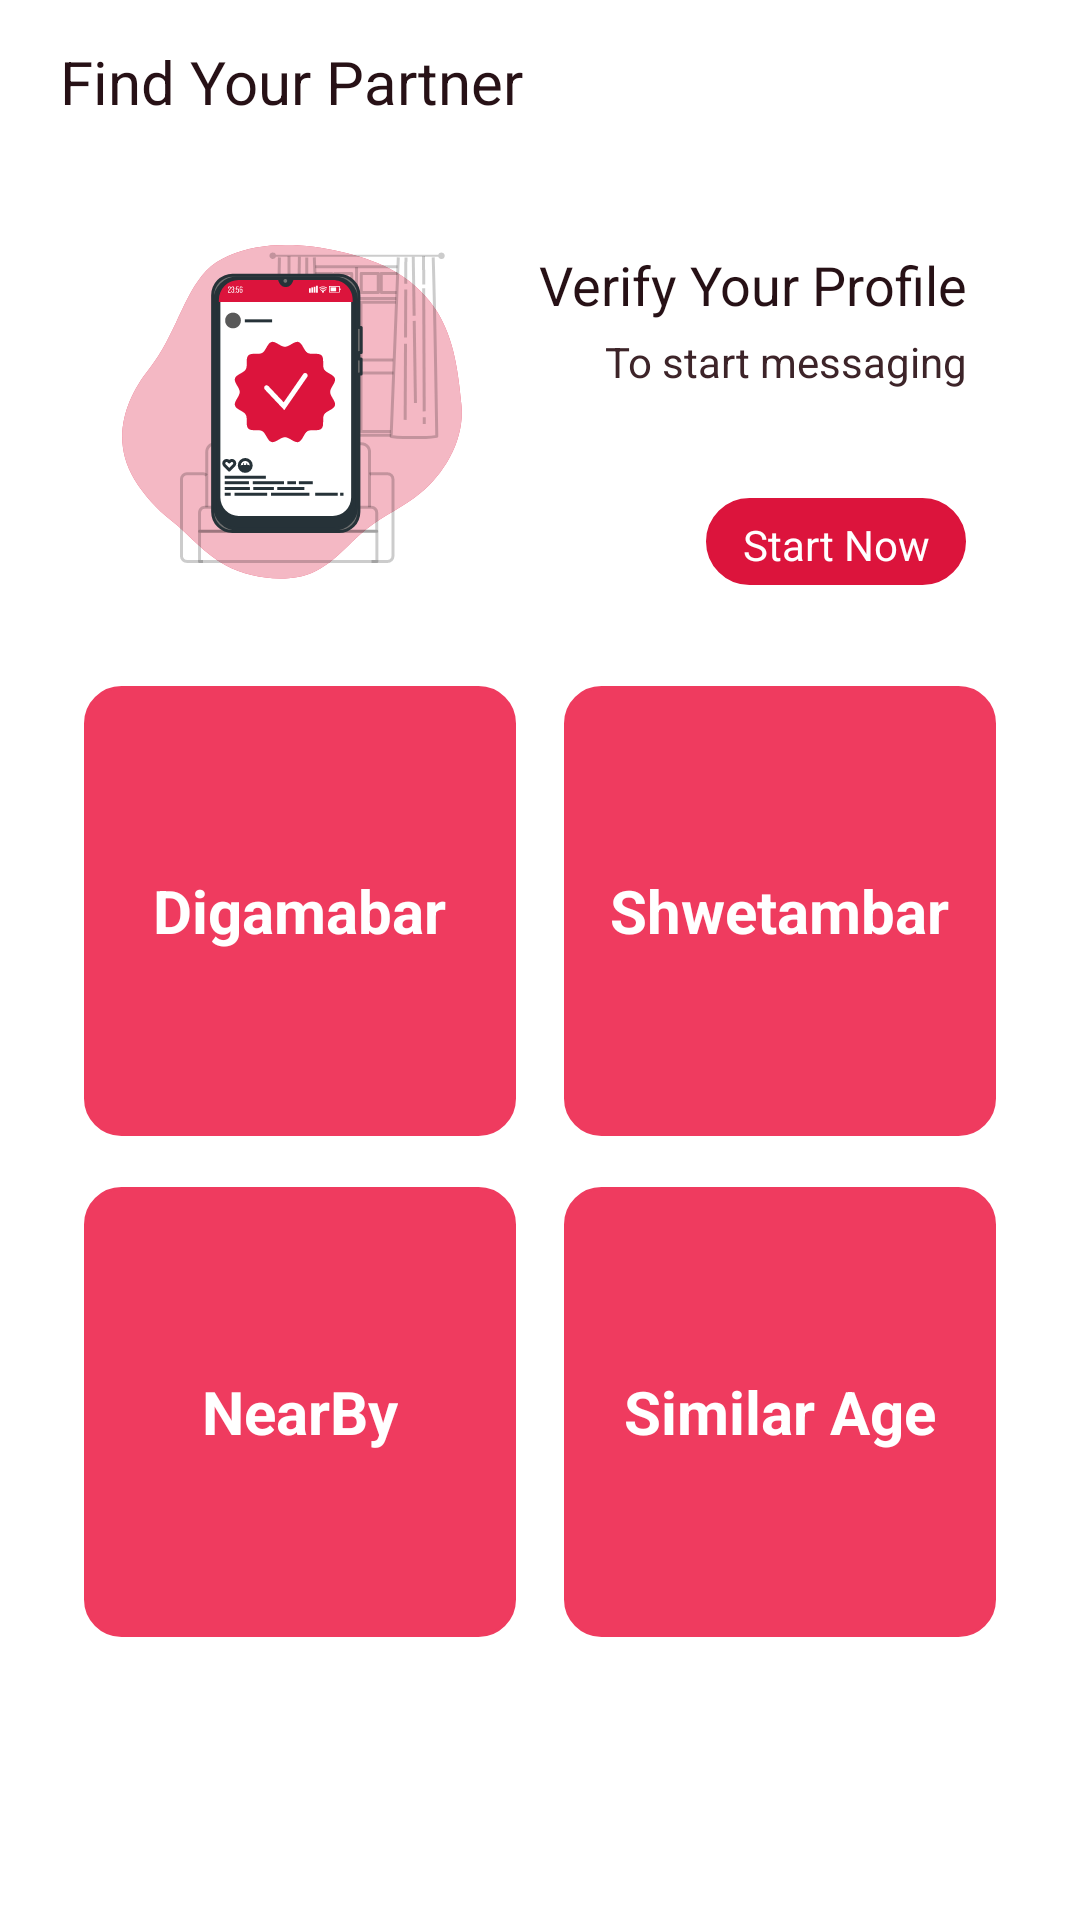

This screen was rendered from an Android layout file. Write that file and the resources it references.
<!-- AndroidManifest.xml: application theme Theme.JainShaadi -->
<!-- res/layout/search.xml -->
<?xml version="1.0" encoding="utf-8"?>
<RelativeLayout xmlns:android="http://schemas.android.com/apk/res/android"
    android:layout_width="match_parent"
    android:layout_height="match_parent"
    android:background="#FFFFFF">

    <LinearLayout
        android:layout_width="match_parent"
        android:layout_height="wrap_content"
        android:layout_marginTop="13.76dp"
        android:layout_marginHorizontal="20dp">
        <TextView
            android:layout_width="wrap_content"
            android:layout_height="24dp"
            android:text="Find Your Partner"
            android:textColor="#271116"
            android:textSize="20dp" />
    </LinearLayout>

    <LinearLayout
        android:layout_width="match_parent"
        android:layout_height="wrap_content"
        android:layout_marginTop="61.76dp"
        android:layout_marginHorizontal="20dp"
        android:background="@drawable/rounded_card_white_background"
        android:orientation="horizontal">

        <ImageView
            android:layout_width="120dp"
            android:layout_height="120dp"
            android:src="@drawable/search_page_pic"
            android:layout_marginTop="15dp"
            android:layout_marginLeft="18dp" />

        <LinearLayout
            android:layout_width="match_parent"
            android:layout_height="wrap_content"
            android:layout_marginRight="18dp"
            android:layout_marginTop="21dp"
            android:orientation="vertical">

            <TextView
                android:layout_width="match_parent"
                android:layout_height="wrap_content"
                android:text="Verify Your Profile"
                android:textColor="#271116"
                android:textSize="18dp"
                android:gravity="right" />

            <TextView
                android:layout_width="match_parent"
                android:layout_height="wrap_content"
                android:text="To start messaging"
                android:textColor="#3D2429"
                android:textSize="14dp"
                android:layout_marginTop="4dp"
                android:gravity="right" />

            <LinearLayout
                android:layout_width="match_parent"
                android:layout_height="wrap_content"
                android:gravity="right"
                android:layout_marginTop="36dp">

                <LinearLayout
                    android:layout_width="wrap_content"
                    android:layout_height="29dp"
                    android:id="@+id/start_now"
                    android:background="@drawable/rounded_card_background_enabled"
                    android:gravity="center">

                    <TextView
                        android:layout_width="wrap_content"
                        android:layout_height="17dp"
                        android:text="Start Now"
                        android:textColor="#FFFFFF"
                        android:textSize="14dp"
                        android:layout_marginHorizontal="12dp"
                        android:layout_marginVertical="6dp"
                        android:gravity="center" />
                </LinearLayout>
            </LinearLayout>
        </LinearLayout>
    </LinearLayout>

    <LinearLayout
        android:layout_width="match_parent"
        android:layout_height="150dp"
        android:layout_marginHorizontal="20dp"
        android:layout_marginTop="228.76dp"
        android:gravity="center">

        <LinearLayout
            android:layout_width="0dp"
            android:layout_height="150dp"
            android:layout_weight="1"
            android:background="@drawable/rounded_card_white_background"
            android:gravity="center"
            android:layout_marginHorizontal="8dp"
            android:id="@+id/digamber"
            android:backgroundTint="#EF3B5F">
            <TextView
                android:layout_width="wrap_content"
                android:layout_height="wrap_content"
                android:text="Digamabar"
                android:textSize="20dp"
                android:textColor="#FFFFFF"
                android:textStyle="bold"/>
        </LinearLayout>

        <LinearLayout
            android:layout_width="0dp"
            android:layout_height="150dp"
            android:layout_weight="1"
            android:background="@drawable/rounded_card_white_background"
            android:gravity="center"
            android:layout_gravity="right"
            android:layout_marginHorizontal="8dp"
            android:backgroundTint="#EF3B5F"
            android:id="@+id/shwetamber">
            <TextView
                android:layout_width="wrap_content"
                android:layout_height="wrap_content"
                android:text="Shwetambar"
                android:textColor="#FFFFFF"
                android:textStyle="bold"
                android:textSize="20dp" />
        </LinearLayout>
    </LinearLayout>

    <LinearLayout
        android:layout_width="match_parent"
        android:layout_height="150dp"
        android:layout_marginHorizontal="20dp"
        android:layout_marginTop="395.76dp"
        android:gravity="center">

        <LinearLayout
            android:layout_width="0dp"
            android:layout_height="150dp"
            android:layout_weight="1"
            android:background="@drawable/rounded_card_white_background"
            android:gravity="center"
            android:backgroundTint="#EF3B5F"
            android:layout_marginHorizontal="8dp"
            android:id="@+id/location">
            <TextView
                android:layout_width="wrap_content"
                android:layout_height="wrap_content"
                android:text="NearBy"
                android:textSize="20dp"
                android:textStyle="bold"
                android:textColor="#FFFFFF"/>
        </LinearLayout>

        <LinearLayout
            android:layout_width="0dp"
            android:layout_height="150dp"
            android:layout_weight="1"
            android:background="@drawable/rounded_card_white_background"
            android:gravity="center"
            android:layout_gravity="right"
            android:layout_marginHorizontal="8dp"
            android:backgroundTint="#EF3B5F"
            android:id="@+id/interest">
            <TextView
                android:layout_width="wrap_content"
                android:layout_height="wrap_content"
                android:text="Similar Age"
                android:textSize="20dp"
                android:textStyle="bold"
                android:textColor="#FFFFFF"/>
        </LinearLayout>
    </LinearLayout>
</RelativeLayout>
<!-- resources referenced by this layout -->
<resources>
  <!-- drawable rounded_card_background_enabled (drawable) -->
  <?xml version="1.0" encoding="utf-8"?>
  <layer-list xmlns:android="http://schemas.android.com/apk/res/android">
      <item>
          <shape android:shape="rectangle" >
              <solid android:color="#DC143C" />
              
              <stroke
                  android:width="1dp"
                  android:color="#DC143C" />
              <corners android:radius="32dp" /> 
          </shape>
      </item>
  </layer-list>
  <!-- drawable rounded_card_white_background (drawable) -->
  <?xml version="1.0" encoding="utf-8"?>
  <layer-list xmlns:android="http://schemas.android.com/apk/res/android">
      <item>
          <shape android:shape="rectangle">
              <solid android:color="#FFFFFF"/>
              <stroke android:width="1dp" android:color="#FFFFFF"/>
              <corners android:radius="12dp"/>
              
          </shape>
      </item>
  </layer-list>
  <!-- drawable search_page_pic: vector/xml drawable (drawable, 28197 chars, omitted) -->
  <style name="Theme.JainShaadi" parent="Theme.MaterialComponents.Light.DarkActionBar">
          
          <item name="colorPrimary">@color/purple_700</item>
          <item name="colorPrimaryVariant">@color/white</item>
          <item name="colorOnPrimary">@color/black</item>
  
          
          <item name="colorSecondary">#EF3B5F</item>
          <item name="colorSecondaryVariant">#EF3B5F</item>
          <item name="colorOnSecondary">@color/black</item>
  
          
          <item name="android:statusBarColor">?attr/colorPrimaryVariant</item>
          <item name="actionBarStyle">@style/WhiteActionBar</item>
  
          
          <item name="android:windowLightStatusBar">true</item>
      </style>
  <color name="purple_700">#756568</color>
  <color name="white">#FFFFFFFF</color>
  <color name="black">#FF000000</color>
  <style name="WhiteActionBar" parent="Widget.AppCompat.ActionBar">
          <item name="background">@android:color/white</item>
          <item name="android:elevation">0dp</item>
  
          
      </style>
</resources>
